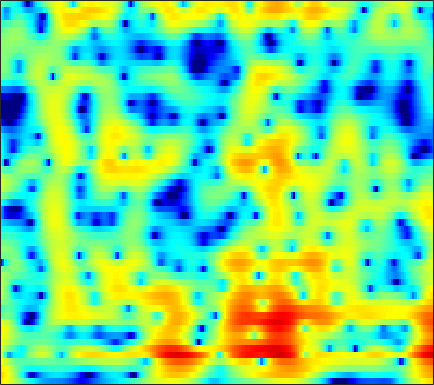

The file beside this chart, header and first rows:
6.9313, 6.4755, 5.8029, 5.0569, 4.451, 3.5814, 2.6458, 1.9037, 0.86372, -0.23074, -1.3631, -2.2318, -3.4162, -4.5963, -5.4623, -6.5723, -7.6043, -8.3073, -9.1333, -9.8221, -10.339, -10.637, -10.925, -11.099
8.105, 7.449, 6.472, 5.373, 4.462, 3.121, 1.618, 0.3697, -1.488, -3.619, -6.121, -8.335, -11.97, -16.81, -20.9, -20.48, -16.33, -14.03, -11.87, -10.35, -9.238, -8.606, -7.965, -7.514
7.178, 6.451, 5.415, 4.314, 3.454, 2.269, 1.051, 0.1278, -1.098, -2.287, -3.39, -4.122, -4.922, -5.461, -5.681, -5.758, -5.636, -5.458, -5.152, -4.823, -4.51, -4.292, -4.051, -3.876
6.134, 5.036, 3.552, 2.13, 1.153, 0.02373, -0.8647, -1.369, -1.837, -2.111, -2.205, -2.19, -2.078, -1.9, -1.739, -1.518, -1.325, -1.202, -1.086, -1.03, -1.025, -1.059, -1.159, -1.309
4.848, 1.803, -3.386, -9.615, -10.77, -8.005, -6.404, -6.025, -6.086, -6.031, -5.088, -3.831, -1.939, -0.2267, 0.8654, 2.041, 2.913, 3.37, 3.707, 3.776, 3.584, 3.26, 2.551, 1.442
5.01, 3.422, 1.469, -0.1024, -0.9899, -1.952, -2.934, -3.812, -5.144, -6.19, -6.062, -5.109, -3.354, -1.703, -0.661, 0.4551, 1.316, 1.808, 2.205, 2.309, 2.135, 1.847, 1.29, 0.5619
5.558, 4.753, 3.711, 2.705, 1.98, 1.062, 0.242, -0.2851, -0.8536, -1.27, -1.553, -1.677, -1.7, -1.591, -1.447, -1.231, -1.049, -0.9205, -0.7955, -0.765, -0.8586, -1.024, -1.346, -1.754
6.249, 5.565, 4.631, 3.672, 2.948, 1.984, 1.06, 0.3927, -0.4291, -1.162, -1.782, -2.156, -2.525, -2.727, -2.761, -2.668, -2.535, -2.439, -2.289, -2.135, -2.009, -1.976, -2.079, -2.386
6.833, 6.104, 5.081, 4.001, 3.137, 1.891, 0.5029, -0.6296, -2.213, -3.794, -5.255, -6.173, -7.012, -7.277, -7.091, -6.402, -5.429, -4.639, -3.627, -2.728, -1.948, -1.47, -0.9889, -0.7414
4.95, 4.355, 3.491, 2.486, 1.583, 0.1512, -1.65, -3.289, -5.949, -9.373, -13.91, -18.67, -28.32, -25.11, -20.67, -16.52, -12.79, -10.12, -6.909, -4.336, -2.338, -1.157, 0.1287, 1.166
-1.865, -1.18, -0.734, -0.8495, -1.231, -2.08, -3.307, -4.566, -6.814, -9.601, -12.52, -14.58, -17.62, -20.81, -23.29, -22.19, -16.07, -12.51, -8.838, -5.804, -3.254, -1.639, 0.142, 1.573
-3.817, -2.934, -2.248, -2.072, -2.226, -2.721, -3.459, -4.159, -5.216, -6.363, -7.471, -8.232, -9.085, -9.482, -9.437, -9.293, -8.797, -7.922, -6.333, -4.768, -3.275, -2.119, -0.5292, 0.9677
0.7234, 0.1856, -0.5052, -1.196, -1.786, -2.704, -3.592, -4.151, -4.749, -5.381, -6.03, -6.438, -6.831, -7.319, -7.608, -7.841, -8.07, -8.172, -7.854, -6.864, -5.302, -3.958, -2.113, -0.3086
2.895, 1.82, 0.1957, -1.633, -3.105, -5.076, -6.825, -7.606, -7.86, -7.469, -6.962, -6.699, -6.609, -7.035, -7.636, -8.717, -10.56, -13.26, -21.2, -22.1, -12.04, -7.819, -3.874, -1.064
3.363, 2.071, -0.03544, -2.634, -4.99, -9.258, -16.25, -19.48, -13.88, -10.14, -7.792, -6.732, -5.998, -5.643, -5.712, -6.085, -6.436, -6.68, -6.868, -6.319, -4.872, -3.555, -1.713, 0.09892
3.154, 2.17, 0.7778, -0.7268, -1.868, -3.224, -4.305, -4.881, -5.172, -5.028, -4.831, -4.688, -4.542, -4.388, -4.303, -4.34, -4.352, -4.164, -3.786, -3.295, -2.508, -1.736, -0.6576, 0.4325
2.597, 1.907, 1.104, 0.3481, -0.1596, -0.6896, -1.175, -1.535, -1.935, -2.234, -2.617, -2.927, -3.309, -3.845, -4.206, -4.624, -5.094, -5.356, -5.294, -4.731, -3.822, -2.948, -1.574, -0.1946
-0.5321, -1.087, -1.059, -0.5998, -0.2669, -0.0005073, 0.09258, 0.05182, -0.2097, -0.689, -1.276, -1.809, -2.637, -3.829, -4.851, -6.28, -8.33, -10.62, -14.23, -14.07, -9.349, -6.278, -3.091, -0.5708
-16.94, -13.37, -6.012, -2.701, -1.264, -0.244, 0.1706, 0.1888, -0.1754, -0.9178, -1.876, -2.786, -4.118, -5.342, -6.355, -7.58, -8.364, -9.067, -9.845, -8.776, -6.426, -4.317, -1.564, 0.6593
-0.1007, -0.5611, -0.6024, -0.411, -0.3071, -0.2364, -0.4657, -0.8866, -1.704, -2.929, -4.781, -6.609, -9.761, -13.88, -16.87, -15.23, -11.3, -8.882, -6.586, -4.57, -2.627, -1.366, 0.2444, 1.681
1.212, 0.818, 0.3946, 0.0311, -0.276, -0.7092, -1.269, -1.829, -2.704, -3.848, -5.309, -6.562, -8.621, -10.2, -10.95, -10.32, -8.287, -6.794, -4.727, -2.903, -1.378, -0.2791, 0.9684, 1.991
-0.5768, -0.7298, -1.01, -1.29, -1.519, -1.956, -2.421, -2.787, -3.432, -4.065, -4.651, -5.076, -5.599, -5.698, -5.601, -5.259, -4.403, -3.658, -2.569, -1.342, -0.2327, 0.5698, 1.546, 2.34
-3.4, -3.206, -3.156, -3.271, -3.396, -3.705, -4.085, -4.38, -4.855, -5.311, -5.734, -5.978, -6.038, -6.037, -5.679, -4.88, -3.959, -3.049, -1.784, -0.6056, 0.6003, 1.379, 2.279, 3.036
-5.7, -5.546, -5.46, -5.636, -5.903, -6.157, -6.597, -7.02, -7.478, -8.222, -9.117, -9.861, -10.77, -11.16, -10.66, -8.737, -6.265, -4.52, -2.323, -0.442, 1.106, 2.103, 3.162, 3.951
-7.334, -8.034, -8.914, -9.704, -10.3, -10.75, -11.06, -11.28, -11.49, -11.98, -12.71, -13.99, -16.74, -22.01, -22.13, -13.79, -8.502, -5.471, -2.549, -0.149, 1.672, 2.74, 3.892, 4.659
-10.11, -12.42, -16.47, -19.41, -19.95, -20.02, -19.37, -18.77, -18.1, -16.22, -14.38, -13.25, -12.04, -10.44, -9.243, -7.101, -4.835, -3.169, -1.032, 0.7481, 2.284, 3.202, 4.164, 4.811
-9.519, -12.36, -17.2, -21.22, -22.29, -22.22, -24.56, -28.83, -28.27, -19.68, -15.04, -12.53, -9.699, -7.758, -6.131, -4.445, -2.664, -1.449, 0.0474, 1.45, 2.573, 3.339, 4.088, 4.605
-4.039, -5.322, -7.214, -8.743, -9.955, -10.99, -11.95, -12, -11.78, -10.71, -9.55, -8.499, -7.201, -5.785, -4.86, -3.451, -2.162, -1.129, 0.1604, 1.349, 2.417, 3.066, 3.777, 4.237
0.6146, -0.1507, -1.2, -2.209, -2.92, -3.771, -4.482, -4.924, -5.374, -5.7, -6.004, -6.032, -6.377, -6.171, -6.038, -5.219, -3.934, -2.849, -1.2, 0.1851, 1.506, 2.263, 3.087, 3.624
3.286, 2.701, 1.957, 1.132, 0.6011, -0.2312, -0.9605, -1.655, -2.524, -3.659, -4.952, -6.227, -8.569, -12.13, -15.32, -15.13, -9.885, -6.789, -3.813, -1.546, 0.09995, 1.08, 2.046, 2.699
3.881, 3.357, 2.655, 1.977, 1.459, 0.8171, 0.1139, -0.3962, -1.222, -2.163, -3.411, -4.547, -6.209, -8.192, -9.195, -9.141, -7.305, -5.641, -3.624, -1.974, -0.6868, 0.09756, 0.9421, 1.539
2.924, 2.262, 1.454, 0.8832, 0.5146, 0.2418, -0.02606, -0.1411, -0.4282, -0.7076, -1.135, -1.51, -1.966, -2.417, -2.584, -2.68, -2.479, -2.293, -1.884, -1.514, -1.071, -0.7312, -0.2357, 0.3148
0.3224, -1.127, -2.664, -3.105, -2.815, -2.005, -1.141, -0.5922, -0.01269, 0.3936, 0.7062, 0.8011, 0.8141, 0.7237, 0.6008, 0.3673, -0.006045, -0.3987, -1.129, -2.034, -2.961, -3.429, -3.298, -2.089
-3.951, -8.2, -21.1, -16.21, -9.865, -6.128, -3.625, -2.459, -1.06, -0.1375, 0.6438, 1.104, 1.44, 1.658, 1.588, 1.392, 0.7934, 0.2007, -1.22, -3.345, -7.314, -12.98, -18.1, -6.895
-3.54, -5.441, -7.579, -8.652, -8.902, -8.433, -7.556, -6.527, -5.124, -3.711, -2.585, -1.925, -1.126, -0.6747, -0.4515, -0.4128, -0.5506, -0.7776, -1.228, -1.73, -2.32, -2.42, -2.011, -0.7732
-4.104, -5.838, -8.353, -11.23, -13.89, -17.14, -16.96, -14.23, -10.75, -8.149, -6.349, -5.292, -4.365, -3.802, -3.496, -3.31, -3.06, -2.935, -2.468, -1.943, -1.108, -0.4623, 0.5789, 1.661
-4.864, -6.447, -8.639, -11.39, -13.41, -16.04, -16.2, -14.14, -11.71, -9.554, -8.107, -7.208, -6.739, -6.594, -6.937, -7.567, -8.371, -8.402, -7.317, -5.115, -2.743, -1.147, 0.7337, 2.285
-6.217, -7.284, -8.624, -9.859, -10.48, -10.98, -10.93, -10.54, -9.875, -8.997, -8.134, -7.896, -7.579, -7.915, -8.715, -10.62, -14.98, -20.07, -14.69, -8.089, -3.854, -1.509, 0.8618, 2.683
-10.09, -11.12, -12.53, -13.36, -13.73, -13.58, -12.86, -12.31, -11.14, -10.15, -9.059, -8.393, -7.617, -7.155, -6.857, -6.685, -6.371, -5.808, -4.604, -2.84, -0.92, 0.4432, 2.052, 3.362
-16.37, -18.39, -21.8, -24.25, -24.48, -22.17, -19.44, -17.61, -15.15, -13.1, -11.26, -9.799, -8.293, -6.857, -5.821, -4.621, -3.373, -2.467, -1.222, 0.06957, 1.274, 2.142, 3.155, 3.969
-21.59, -24.12, -28.94, -33.26, -33.07, -29.88, -25.43, -23.11, -19.69, -16.52, -13.9, -11.98, -9.696, -7.486, -6.074, -4.22, -2.548, -1.44, -0.02346, 1.215, 2.302, 3.018, 3.792, 4.363
-24.19, -25.72, -28.6, -31.02, -33.3, -34.9, -31.23, -28.3, -23.9, -20.2, -16.85, -14.38, -11.34, -8.719, -6.754, -4.534, -2.563, -1.202, 0.33, 1.645, 2.749, 3.404, 4.101, 4.567
-25.48, -25.93, -26.99, -28.94, -32.15, -34.49, -31.76, -29.91, -27.68, -24.27, -20.53, -17.25, -13.34, -9.761, -7.465, -4.819, -2.562, -1.142, 0.4834, 1.821, 2.873, 3.501, 4.138, 4.542
-19.84, -19.8, -20.06, -20.71, -21.35, -22.4, -23.61, -25.06, -29.39, -33.57, -23.15, -17.79, -12.69, -8.983, -6.667, -4.038, -1.949, -0.6285, 0.8411, 1.973, 2.852, 3.377, 3.877, 4.205
-11.51, -11.72, -12.14, -12.7, -13, -13.44, -14.02, -14.32, -14.14, -13.25, -11.55, -9.924, -7.571, -5.251, -3.668, -1.863, -0.351, 0.5982, 1.559, 2.259, 2.721, 2.931, 3.106, 3.228
-5.011, -5.262, -5.628, -6.003, -6.285, -6.6, -6.763, -6.733, -6.444, -5.813, -4.792, -3.974, -2.604, -1.228, -0.3212, 0.8289, 1.738, 2.186, 2.532, 2.545, 2.185, 1.694, 0.9125, 0.2365
-0.9866, -1.187, -1.572, -2.075, -2.566, -3.278, -3.859, -4.152, -4.253, -3.784, -2.83, -1.846, -0.5255, 0.7235, 1.595, 2.496, 3.087, 3.301, 3.232, 2.636, 1.391, -0.102, -3.358, -9.686
0.4029, 0.1943, -0.3698, -1.29, -2.242, -3.916, -6.247, -8.495, -11.06, -10, -6.562, -4.22, -1.764, 0.1243, 1.224, 2.261, 2.911, 3.176, 3.154, 2.723, 1.879, 0.9824, -0.5001, -1.91
0.5897, 0.3529, -0.2303, -1.173, -2.133, -3.807, -6.093, -8.285, -10.81, -9.935, -6.758, -4.599, -2.283, -0.5435, 0.4374, 1.422, 2.08, 2.4, 2.569, 2.515, 2.281, 2.019, 1.618, 1.245
0.5821, 0.4216, 0.06489, -0.4446, -0.9019, -1.604, -2.326, -2.769, -3.09, -2.964, -2.464, -1.852, -1.035, -0.2703, 0.2219, 0.8064, 1.242, 1.449, 1.643, 1.742, 1.744, 1.683, 1.554, 1.38
0.5085, 0.4886, 0.4106, 0.2823, 0.1465, -0.08026, -0.3132, -0.4463, -0.5614, -0.5974, -0.5384, -0.4589, -0.3183, -0.1605, -0.02757, 0.09999, 0.2117, 0.2879, 0.4043, 0.5113, 0.6151, 0.6913, 0.766, 0.7859
0.2215, 0.4149, 0.6223, 0.7522, 0.791, 0.8004, 0.7656, 0.6962, 0.5693, 0.4031, 0.22, 0.002906, -0.2678, -0.5654, -0.8023, -1.146, -1.431, -1.531, -1.575, -1.452, -1.149, -0.8217, -0.3472, 0.1013
-0.5801, -0.0799, 0.4468, 0.8211, 1.03, 1.216, 1.284, 1.242, 1.074, 0.787, 0.3407, -0.05942, -0.7545, -1.623, -2.418, -3.499, -4.591, -5.31, -5.856, -5.595, -4.624, -3.648, -2.223, -0.8579
-2.135, -1.382, -0.6109, -0.01366, 0.3452, 0.668, 0.8195, 0.8484, 0.7188, 0.3759, -0.2447, -0.8038, -1.873, -3.313, -4.719, -6.993, -10.04, -13.41, -19.3, -17.56, -11.69, -8.435, -4.961, -2.217
-3.75, -3.438, -3.036, -2.516, -2.091, -1.511, -1.038, -0.8167, -0.7642, -1.049, -1.579, -2.268, -3.427, -4.939, -6.207, -8.488, -11.33, -13.85, -16.39, -16.18, -13.22, -10.29, -6.407, -2.956
-5.849, -7.625, -9.778, -9.292, -7.458, -5.155, -3.654, -3.097, -2.863, -3.12, -3.661, -4.342, -5.35, -6.418, -7.168, -8.592, -10.54, -12.78, -17.27, -32.21, -18.11, -11.53, -5.97, -2.008
-4.888, -7.627, -11.24, -10.67, -8.511, -6.244, -5.072, -4.787, -5.105, -6.017, -7.687, -9.02, -10.36, -10.52, -10.25, -9.438, -8.87, -8.498, -8.221, -7.474, -5.759, -3.957, -1.387, 0.9959
-0.915, -1.882, -2.99, -3.742, -4.128, -4.527, -5.043, -5.582, -6.754, -8.609, -11.67, -15.19, -24.01, -20.58, -14.66, -10.37, -7.559, -5.927, -4.18, -2.61, -1.054, 0.1112, 1.62, 2.998
